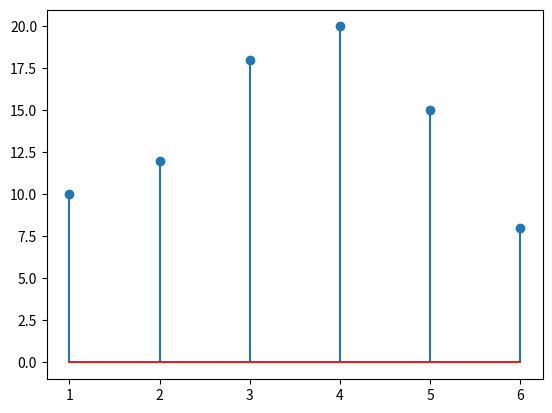
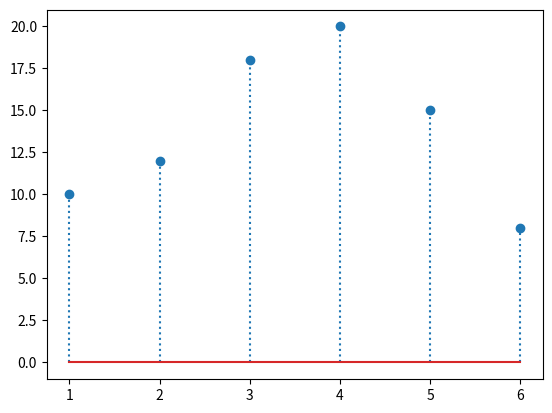
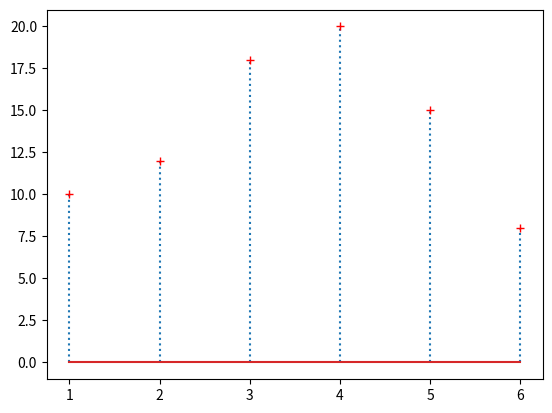
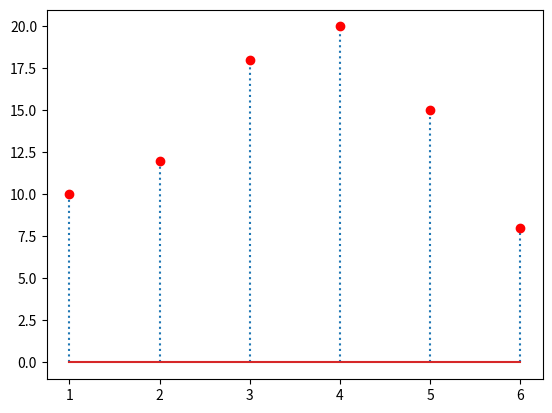
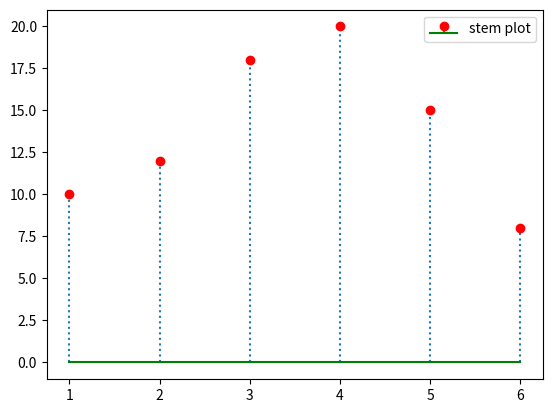

Source code (Python) for these figures, in order:
import matplotlib.pyplot as plt


x = [1, 2, 3, 4, 5, 6]
y = [10, 12, 18, 20, 15, 8]

plt.stem(x, y)
plt.show()


plt.stem(x, y, linefmt=':')
plt.show()


plt.stem(x, y, linefmt=':', markerfmt='r+')
plt.show()


plt.stem(x, y, linefmt=':', markerfmt='ro')
plt.show()


plt.stem(x, y, linefmt=':', markerfmt='ro',
         basefmt='g-', label='stem plot')
plt.legend()
plt.show()
